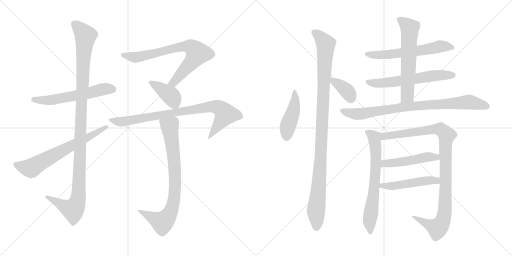
t = 0.00 s
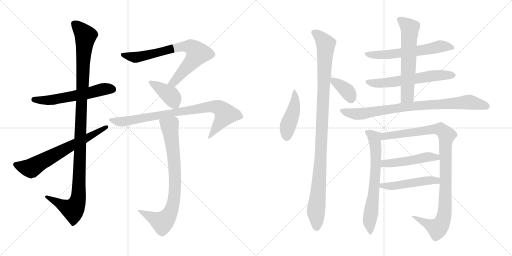
t = 2.91 s
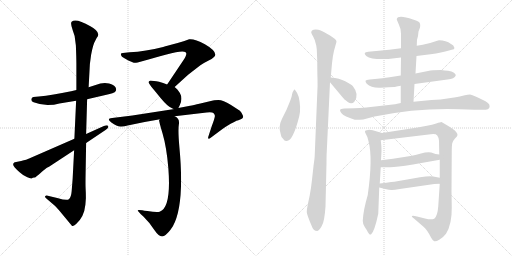
t = 5.82 s
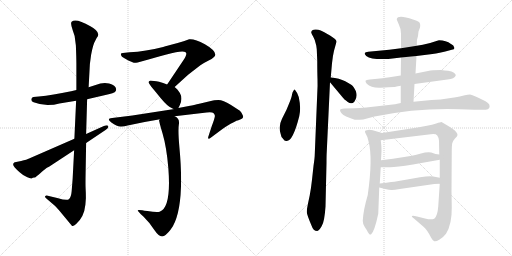
t = 8.74 s
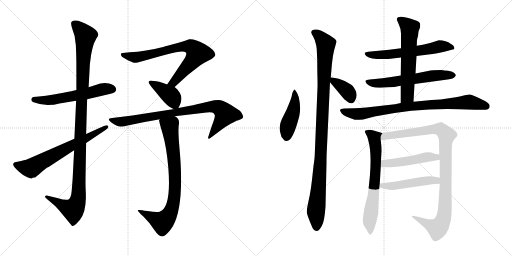
t = 11.65 s
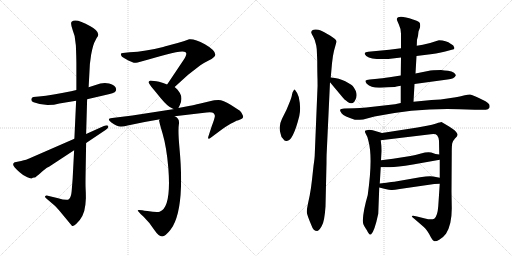
t = 14.56 s

The animated SVG that drew these frames (rendered in a browser with its animation timeline set to each time). Animation: 18 CSS @keyframes rules; one cycle of 14.56 s.

<svg version="1.1" viewBox="0 0 2048 1024" xmlns="http://www.w3.org/2000/svg">
  <g stroke="lightgray" stroke-dasharray="1,1" stroke-width="1" transform="scale(4, 4)">
    <line x1="0" y1="0" x2="256" y2="256"></line>
    <line x1="256" y1="0" x2="0" y2="256"></line>
    <line x1="128" y1="0" x2="128" y2="256"></line>
    <line x1="0" y1="128" x2="256" y2="128"></line>
    <line x1="256" y1="0" x2="512" y2="256"></line>
    <line x1="512" y1="0" x2="256" y2="256"></line>
    <line x1="384" y1="0" x2="384" y2="256"></line>
    <line x1="256" y1="128" x2="512" y2="128"></line>
  </g>
<g transform="scale(1, -1) translate(0, -850)">
   <style type="text/css">
    @keyframes keyframes0 {
      from {
       stroke: black;
       stroke-dashoffset: 575;
       stroke-width: 128;
       }
       65% {
       animation-timing-function: step-end;
       stroke: black;
       stroke-dashoffset: 0;
       stroke-width: 128;
       }
       to {
       stroke: black;
       stroke-width: 1024;
       }
       }
       #make-me-a-hanzi-animation-0 {
         animation: keyframes0 0.717936s both;
         animation-delay: 0.000000s;
         animation-timing-function: linear;
       }
    @keyframes keyframes1 {
      from {
       stroke: black;
       stroke-dashoffset: 1141;
       stroke-width: 128;
       }
       79% {
       animation-timing-function: step-end;
       stroke: black;
       stroke-dashoffset: 0;
       stroke-width: 128;
       }
       to {
       stroke: black;
       stroke-width: 1024;
       }
       }
       #make-me-a-hanzi-animation-1 {
         animation: keyframes1 1.178548s both;
         animation-delay: 0.717936s;
         animation-timing-function: linear;
       }
    @keyframes keyframes2 {
      from {
       stroke: black;
       stroke-dashoffset: 666;
       stroke-width: 128;
       }
       68% {
       animation-timing-function: step-end;
       stroke: black;
       stroke-dashoffset: 0;
       stroke-width: 128;
       }
       to {
       stroke: black;
       stroke-width: 1024;
       }
       }
       #make-me-a-hanzi-animation-2 {
         animation: keyframes2 0.791992s both;
         animation-delay: 1.896484s;
         animation-timing-function: linear;
       }
    @keyframes keyframes3 {
      from {
       stroke: black;
       stroke-dashoffset: 742;
       stroke-width: 128;
       }
       71% {
       animation-timing-function: step-end;
       stroke: black;
       stroke-dashoffset: 0;
       stroke-width: 128;
       }
       to {
       stroke: black;
       stroke-width: 1024;
       }
       }
       #make-me-a-hanzi-animation-3 {
         animation: keyframes3 0.853841s both;
         animation-delay: 2.688476s;
         animation-timing-function: linear;
       }
    @keyframes keyframes4 {
      from {
       stroke: black;
       stroke-dashoffset: 397;
       stroke-width: 128;
       }
       56% {
       animation-timing-function: step-end;
       stroke: black;
       stroke-dashoffset: 0;
       stroke-width: 128;
       }
       to {
       stroke: black;
       stroke-width: 1024;
       }
       }
       #make-me-a-hanzi-animation-4 {
         animation: keyframes4 0.573079s both;
         animation-delay: 3.542317s;
         animation-timing-function: linear;
       }
    @keyframes keyframes5 {
      from {
       stroke: black;
       stroke-dashoffset: 845;
       stroke-width: 128;
       }
       73% {
       animation-timing-function: step-end;
       stroke: black;
       stroke-dashoffset: 0;
       stroke-width: 128;
       }
       to {
       stroke: black;
       stroke-width: 1024;
       }
       }
       #make-me-a-hanzi-animation-5 {
         animation: keyframes5 0.937663s both;
         animation-delay: 4.115396s;
         animation-timing-function: linear;
       }
    @keyframes keyframes6 {
      from {
       stroke: black;
       stroke-dashoffset: 807;
       stroke-width: 128;
       }
       72% {
       animation-timing-function: step-end;
       stroke: black;
       stroke-dashoffset: 0;
       stroke-width: 128;
       }
       to {
       stroke: black;
       stroke-width: 1024;
       }
       }
       #make-me-a-hanzi-animation-6 {
         animation: keyframes6 0.906738s both;
         animation-delay: 5.053059s;
         animation-timing-function: linear;
       }
    @keyframes keyframes7 {
      from {
       stroke: black;
       stroke-dashoffset: 449;
       stroke-width: 128;
       }
       59% {
       animation-timing-function: step-end;
       stroke: black;
       stroke-dashoffset: 0;
       stroke-width: 128;
       }
       to {
       stroke: black;
       stroke-width: 1024;
       }
       }
       #make-me-a-hanzi-animation-7 {
         animation: keyframes7 0.615397s both;
         animation-delay: 5.959797s;
         animation-timing-function: linear;
       }
    @keyframes keyframes8 {
      from {
       stroke: black;
       stroke-dashoffset: 1059;
       stroke-width: 128;
       }
       78% {
       animation-timing-function: step-end;
       stroke: black;
       stroke-dashoffset: 0;
       stroke-width: 128;
       }
       to {
       stroke: black;
       stroke-width: 1024;
       }
       }
       #make-me-a-hanzi-animation-8 {
         animation: keyframes8 1.111816s both;
         animation-delay: 6.575194s;
         animation-timing-function: linear;
       }
    @keyframes keyframes9 {
      from {
       stroke: black;
       stroke-dashoffset: 369;
       stroke-width: 128;
       }
       55% {
       animation-timing-function: step-end;
       stroke: black;
       stroke-dashoffset: 0;
       stroke-width: 128;
       }
       to {
       stroke: black;
       stroke-width: 1024;
       }
       }
       #make-me-a-hanzi-animation-9 {
         animation: keyframes9 0.550293s both;
         animation-delay: 7.687010s;
         animation-timing-function: linear;
       }
    @keyframes keyframes10 {
      from {
       stroke: black;
       stroke-dashoffset: 600;
       stroke-width: 128;
       }
       66% {
       animation-timing-function: step-end;
       stroke: black;
       stroke-dashoffset: 0;
       stroke-width: 128;
       }
       to {
       stroke: black;
       stroke-width: 1024;
       }
       }
       #make-me-a-hanzi-animation-10 {
         animation: keyframes10 0.738281s both;
         animation-delay: 8.237303s;
         animation-timing-function: linear;
       }
    @keyframes keyframes11 {
      from {
       stroke: black;
       stroke-dashoffset: 604;
       stroke-width: 128;
       }
       66% {
       animation-timing-function: step-end;
       stroke: black;
       stroke-dashoffset: 0;
       stroke-width: 128;
       }
       to {
       stroke: black;
       stroke-width: 1024;
       }
       }
       #make-me-a-hanzi-animation-11 {
         animation: keyframes11 0.741536s both;
         animation-delay: 8.975584s;
         animation-timing-function: linear;
       }
    @keyframes keyframes12 {
      from {
       stroke: black;
       stroke-dashoffset: 612;
       stroke-width: 128;
       }
       67% {
       animation-timing-function: step-end;
       stroke: black;
       stroke-dashoffset: 0;
       stroke-width: 128;
       }
       to {
       stroke: black;
       stroke-width: 1024;
       }
       }
       #make-me-a-hanzi-animation-12 {
         animation: keyframes12 0.748047s both;
         animation-delay: 9.717120s;
         animation-timing-function: linear;
       }
    @keyframes keyframes13 {
      from {
       stroke: black;
       stroke-dashoffset: 840;
       stroke-width: 128;
       }
       73% {
       animation-timing-function: step-end;
       stroke: black;
       stroke-dashoffset: 0;
       stroke-width: 128;
       }
       to {
       stroke: black;
       stroke-width: 1024;
       }
       }
       #make-me-a-hanzi-animation-13 {
         animation: keyframes13 0.933594s both;
         animation-delay: 10.465167s;
         animation-timing-function: linear;
       }
    @keyframes keyframes14 {
      from {
       stroke: black;
       stroke-dashoffset: 670;
       stroke-width: 128;
       }
       69% {
       animation-timing-function: step-end;
       stroke: black;
       stroke-dashoffset: 0;
       stroke-width: 128;
       }
       to {
       stroke: black;
       stroke-width: 1024;
       }
       }
       #make-me-a-hanzi-animation-14 {
         animation: keyframes14 0.795247s both;
         animation-delay: 11.398761s;
         animation-timing-function: linear;
       }
    @keyframes keyframes15 {
      from {
       stroke: black;
       stroke-dashoffset: 1008;
       stroke-width: 128;
       }
       77% {
       animation-timing-function: step-end;
       stroke: black;
       stroke-dashoffset: 0;
       stroke-width: 128;
       }
       to {
       stroke: black;
       stroke-width: 1024;
       }
       }
       #make-me-a-hanzi-animation-15 {
         animation: keyframes15 1.070312s both;
         animation-delay: 12.194008s;
         animation-timing-function: linear;
       }
    @keyframes keyframes16 {
      from {
       stroke: black;
       stroke-dashoffset: 485;
       stroke-width: 128;
       }
       61% {
       animation-timing-function: step-end;
       stroke: black;
       stroke-dashoffset: 0;
       stroke-width: 128;
       }
       to {
       stroke: black;
       stroke-width: 1024;
       }
       }
       #make-me-a-hanzi-animation-16 {
         animation: keyframes16 0.644694s both;
         animation-delay: 13.264320s;
         animation-timing-function: linear;
       }
    @keyframes keyframes17 {
      from {
       stroke: black;
       stroke-dashoffset: 492;
       stroke-width: 128;
       }
       62% {
       animation-timing-function: step-end;
       stroke: black;
       stroke-dashoffset: 0;
       stroke-width: 128;
       }
       to {
       stroke: black;
       stroke-width: 1024;
       }
       }
       #make-me-a-hanzi-animation-17 {
         animation: keyframes17 0.650391s both;
         animation-delay: 13.909014s;
         animation-timing-function: linear;
       }
</style>
<path d="M 382.5 510.0 L 354.5 501.0 L 305.5 490.0 L 284.5 485.0 Q 209.5 469.0 155.5 464.0 L 133.5 462.0 Q 126.5 461.0 125.5 454.0 Q 123.5 445.0 134.5 441.0 Q 163.5 430.0 190.5 430.0 Q 217.5 430.0 237.5 436.0 L 304.5 447.0 L 348.5 453.0 L 434.5 473.0 Q 452.5 477.0 458.5 481.0 Q 465.5 485.0 464.5 494.0 Q 462.5 510.0 436.5 516.0 Q 411.5 522.0 382.5 510.0 Z" fill="lightgray"></path> 
<path d="M 354.5 501.0 L 359.5 594.0 L 364.5 631.0 Q 372.5 674.0 381.5 688.0 L 386.5 698.0 Q 407.5 720.0 361.5 745.0 Q 302.5 779.0 286.5 763.0 Q 280.5 757.0 291.5 727.0 L 298.5 706.0 L 303.5 668.0 Q 305.5 617.0 305.5 595.0 L 305.5 490.0 L 304.5 447.0 L 297.5 295.0 L 296.5 249.0 L 290.5 134.0 L 286.5 84.0 Q 284.5 62.0 276.5 54.0 Q 268.5 46.0 232.5 57.0 L 191.5 67.0 Q 183.5 69.0 180.5 65.0 Q 178.5 61.0 185.5 56.0 L 220.5 26.0 Q 232.5 14.0 253.5 -12.0 L 287.5 -53.0 Q 291.5 -58.0 304.5 -46.0 Q 336.5 -18.0 341.5 31.0 L 343.5 57.0 Q 343.5 80.0 342.5 95.0 Q 341.5 110.0 342.5 162.0 L 344.5 278.0 L 344.5 314.0 L 348.5 453.0 L 354.5 501.0 Z" fill="lightgray"></path> 
<path d="M 297.5 295.0 L 116.5 216.0 Q 108.5 212.0 84.5 206.0 L 59.5 201.0 Q 57.5 201.0 53.5 196.0 Q 47.5 187.0 78.5 161.0 Q 94.5 146.0 109.5 141.0 Q 125.5 135.0 126.5 136.0 Q 132.5 142.0 140.5 140.0 L 146.5 145.0 Q 149.5 147.0 166.5 162.0 Q 184.5 177.0 189.5 180.0 Q 194.5 182.0 197.5 184.0 L 296.5 249.0 L 344.5 278.0 L 423.5 331.0 Q 435.5 340.0 432.5 346.0 Q 429.5 352.0 415.5 346.0 L 344.5 314.0 L 297.5 295.0 Z" fill="lightgray"></path> 
<path d="M 731.5 606.0 L 668.5 512.0 C 651.5 487.0 676.5 482.0 698.5 502.0 L 752.5 551.0 L 801.5 589.0 Q 814.5 598.0 836.5 609.0 Q 858.5 620.0 861.5 631.0 Q 861.5 649.0 819.5 673.0 Q 777.5 696.0 756.5 693.0 L 737.5 686.0 Q 705.5 676.0 680.5 670.0 Q 656.5 664.0 652.5 662.0 Q 582.5 644.0 518.5 641.0 L 491.5 638.0 Q 482.5 638.0 483.5 632.0 Q 484.5 623.0 499.5 616.0 L 513.5 608.0 L 532.5 600.0 Q 536.5 598.0 550.5 600.0 L 597.5 613.0 Q 673.5 635.0 703.5 641.0 Q 734.5 647.0 742.5 641.0 Q 751.5 634.0 731.5 606.0 Z" fill="lightgray"></path> 
<path d="M 668.5 512.0 L 652.5 518.0 Q 633.5 524.0 625.5 525.0 L 607.5 527.0 Q 601.5 529.0 596.5 525.0 Q 591.5 521.0 596.5 516.0 L 604.5 504.0 L 624.5 480.0 Q 660.5 434.0 677.5 423.0 Q 694.5 413.0 697.5 414.0 C 710.5 411.0 710.5 411.0 713.5 418.0 L 718.5 428.0 Q 732.5 456.0 719.5 478.0 L 709.5 492.0 L 698.5 502.0 L 668.5 512.0 Z" fill="lightgray"></path> 
<path d="M 697.5 414.0 L 529.5 388.0 L 448.5 378.0 Q 423.5 376.0 445.5 360.0 Q 467.5 344.0 481.5 344.0 Q 495.5 343.0 510.5 348.0 L 578.5 362.0 L 640.5 373.0 L 698.5 385.0 L 826.5 400.0 Q 848.5 402.0 853.5 398.0 Q 858.5 393.0 859.5 387.0 Q 860.5 381.0 846.5 344.0 L 833.5 304.0 Q 831.5 299.0 833.5 296.0 Q 835.5 293.0 841.5 298.0 L 888.5 333.0 Q 900.5 342.0 922.5 355.0 Q 945.5 367.0 948.5 368.0 Q 951.5 368.0 953.5 369.0 L 965.5 374.0 Q 976.5 378.0 970.5 390.0 Q 965.5 402.0 959.5 407.0 L 922.5 431.0 Q 892.5 450.0 873.5 450.0 Q 854.5 450.0 843.5 446.0 L 801.5 436.0 Q 771.5 429.0 760.5 427.0 L 713.5 418.0 L 697.5 414.0 Z" fill="lightgray"></path> 
<path d="M 640.5 373.0 Q 639.5 373.0 636.5 371.0 Q 634.5 368.0 650.5 315.0 Q 666.5 261.0 673.5 176.0 Q 685.5 19.0 638.5 3.0 Q 627.5 -1.0 589.5 6.0 Q 551.5 13.0 550.5 9.0 Q 550.5 5.0 573.5 -16.0 Q 596.5 -38.0 617.5 -70.0 Q 639.5 -103.0 655.5 -94.0 Q 672.5 -85.0 691.5 -55.0 Q 739.5 31.0 717.5 262.0 Q 711.5 329.0 715.5 353.0 Q 719.5 377.0 698.5 385.0 C 674.5 403.0 644.5 403.0 640.5 373.0 Z" fill="lightgray"></path> 
<path d="M 1179.0 492.5 Q 1176.0 492.5 1174.0 487.5 Q 1170.0 482.5 1168.0 472.5 Q 1167.0 462.5 1158.0 440.5 L 1146.0 411.5 L 1128.0 375.5 Q 1112.0 343.5 1123.0 313.5 Q 1124.0 301.5 1133.0 294.5 Q 1138.0 284.5 1147.0 286.5 Q 1172.0 286.5 1197.0 385.5 Q 1205.0 417.5 1195.0 462.5 Q 1188.0 482.5 1179.0 492.5 Z" fill="lightgray"></path> 
<path d="M 1267.0 653.5 L 1269.0 607.5 Q 1269.0 561.5 1270.0 534.5 Q 1271.0 506.5 1269.0 476.5 L 1259.0 232.5 Q 1259.0 220.5 1254.0 186.5 L 1248.0 131.5 Q 1244.0 95.5 1239.0 69.5 L 1232.0 36.5 Q 1227.0 13.5 1227.0 2.5 Q 1228.0 -9.5 1246.0 -51.5 Q 1253.0 -73.5 1269.0 -73.5 Q 1277.0 -71.5 1287.0 -53.5 Q 1298.0 -36.5 1302.0 24.5 L 1306.0 198.5 Q 1306.0 228.5 1307.0 243.5 L 1320.0 521.5 L 1323.0 540.5 L 1328.0 597.5 Q 1331.0 627.5 1336.0 647.5 L 1346.0 683.5 Q 1347.0 692.5 1320.0 708.5 Q 1293.0 724.5 1283.0 728.5 Q 1274.0 732.5 1263.0 732.5 Q 1253.0 732.5 1248.0 728.5 Q 1244.0 723.5 1245.0 719.5 Q 1247.0 714.5 1253.0 703.5 Q 1260.0 692.5 1265.0 668.5 L 1267.0 653.5 Z" fill="lightgray"></path> 
<path d="M 1320.0 521.5 L 1371.0 460.5 Q 1375.0 454.5 1391.0 442.5 Q 1407.0 430.5 1418.0 444.5 Q 1438.0 472.5 1411.0 506.5 Q 1404.0 513.5 1381.0 525.5 Q 1358.0 537.5 1323.0 540.5 C 1302.0 542.5 1302.0 542.5 1320.0 521.5 Z" fill="lightgray"></path> 
<path d="M 1666.0 626.5 L 1698.0 630.5 Q 1748.0 635.5 1781.0 644.5 L 1807.0 651.5 Q 1818.0 652.5 1818.0 658.5 L 1813.0 668.5 Q 1812.0 670.5 1804.0 674.5 Q 1784.0 689.5 1756.0 689.5 L 1749.0 687.5 Q 1715.0 675.5 1691.0 671.5 L 1667.0 667.5 L 1604.0 657.5 L 1557.0 651.5 L 1473.0 643.5 Q 1461.0 641.5 1459.0 638.5 Q 1457.0 634.5 1465.0 626.5 Q 1487.0 610.5 1553.0 614.5 L 1604.0 620.5 L 1666.0 626.5 Z" fill="lightgray"></path> 
<path d="M 1658.0 514.5 L 1790.0 532.5 Q 1818.0 535.5 1823.0 548.5 Q 1824.0 552.5 1816.0 559.5 Q 1808.0 566.5 1792.0 567.5 Q 1778.0 568.5 1764.0 570.5 Q 1728.0 570.5 1712.0 566.5 L 1662.0 556.5 L 1603.0 548.5 L 1558.0 541.5 Q 1526.0 536.5 1510.0 535.5 L 1479.0 532.5 Q 1464.0 530.5 1462.0 527.5 Q 1461.0 523.5 1467.0 515.5 Q 1485.0 497.5 1523.0 499.5 L 1554.0 501.5 Q 1585.0 502.5 1586.0 504.5 L 1603.0 507.5 L 1658.0 514.5 Z" fill="lightgray"></path> 
<path d="M 1654.0 443.5 L 1658.0 514.5 L 1662.0 556.5 L 1666.0 626.5 L 1667.0 667.5 L 1668.0 691.5 L 1672.0 706.5 L 1674.0 724.5 L 1680.0 740.5 Q 1683.0 756.5 1676.0 762.5 Q 1669.0 767.5 1652.0 772.5 Q 1592.0 792.5 1587.0 774.5 Q 1587.0 770.5 1595.0 753.5 Q 1604.0 735.5 1604.0 715.5 L 1604.0 657.5 L 1604.0 620.5 L 1603.0 548.5 L 1603.0 507.5 L 1603.0 438.5 C 1603.0 408.5 1652.0 413.5 1654.0 443.5 Z" fill="lightgray"></path> 
<path d="M 1838.0 413.5 L 1899.0 411.5 L 1943.0 411.5 Q 1953.0 411.5 1957.0 418.5 Q 1960.0 425.5 1957.0 432.5 Q 1954.0 437.5 1942.0 445.5 Q 1889.0 472.5 1880.0 472.5 Q 1872.0 472.5 1859.0 469.5 Q 1847.0 465.5 1803.0 458.5 Q 1760.0 450.5 1726.0 450.5 L 1654.0 443.5 L 1603.0 438.5 L 1580.0 433.5 L 1465.0 420.5 Q 1438.0 417.5 1418.0 417.5 L 1377.0 416.5 Q 1362.0 415.5 1361.0 411.5 Q 1358.0 407.5 1367.0 396.5 Q 1376.0 385.5 1419.0 371.5 Q 1428.0 369.5 1453.0 372.5 L 1498.0 384.5 Q 1672.0 419.5 1838.0 413.5 Z" fill="lightgray"></path> 
<path d="M 1471.0 70.5 Q 1453.0 9.5 1451.0 -32.5 Q 1451.0 -43.5 1458.0 -55.5 Q 1465.0 -67.5 1467.0 -69.5 Q 1478.0 -92.5 1484.0 -87.5 Q 1498.0 -75.5 1513.0 -4.5 L 1517.0 100.5 L 1519.0 116.5 L 1523.0 181.5 L 1524.0 209.5 L 1526.0 246.5 Q 1526.0 268.5 1523.0 289.5 C 1519.0 319.5 1537.0 315.5 1528.0 318.5 L 1491.0 329.5 Q 1475.0 332.5 1467.0 329.5 Q 1455.0 329.5 1463.0 315.5 Q 1472.0 301.5 1474.0 285.5 Q 1492.0 219.5 1471.0 70.5 Z" fill="lightgray"></path> 
<path d="M 1759.0 115.5 L 1753.0 25.5 Q 1750.0 -14.5 1737.0 -24.5 Q 1725.0 -30.5 1700.0 -23.5 L 1668.0 -15.5 Q 1652.0 -11.5 1648.0 -13.5 Q 1645.0 -16.5 1657.0 -24.5 L 1694.0 -56.5 Q 1701.0 -61.5 1709.0 -73.5 Q 1718.0 -86.5 1724.0 -99.5 Q 1731.0 -112.5 1737.0 -114.5 Q 1744.0 -116.5 1757.0 -108.5 Q 1771.0 -101.5 1784.0 -84.5 Q 1808.0 -46.5 1807.0 20.5 L 1806.0 84.5 L 1807.0 242.5 Q 1807.0 268.5 1809.0 277.5 Q 1811.0 286.5 1820.0 296.5 Q 1830.0 305.5 1830.0 310.5 Q 1831.0 314.5 1824.0 323.5 Q 1817.0 331.5 1798.0 343.5 L 1766.0 362.5 Q 1762.0 362.5 1745.0 356.5 Q 1729.0 350.5 1708.0 347.5 L 1670.0 340.5 L 1528.0 318.5 C 1498.0 313.5 1493.0 285.5 1523.0 289.5 L 1723.0 313.5 Q 1743.0 316.5 1749.0 308.5 Q 1755.0 300.5 1756.0 287.5 L 1757.0 232.5 L 1759.0 211.5 L 1759.0 139.5 L 1759.0 115.5 Z" fill="lightgray"></path> 
<path d="M 1523.0 181.5 L 1557.0 181.5 Q 1579.0 180.5 1652.0 192.5 L 1759.0 211.5 C 1789.0 216.5 1787.0 228.5 1757.0 232.5 L 1742.0 234.5 L 1725.0 240.5 Q 1708.0 243.5 1684.0 236.5 Q 1660.0 229.5 1642.0 226.5 L 1572.0 215.5 L 1524.0 209.5 C 1494.0 205.5 1493.0 181.5 1523.0 181.5 Z" fill="lightgray"></path> 
<path d="M 1517.0 100.5 L 1541.0 94.5 Q 1558.0 90.5 1565.0 90.5 Q 1573.0 89.5 1599.0 94.5 L 1737.0 114.5 Q 1744.0 115.5 1759.0 115.5 C 1789.0 115.5 1788.0 133.5 1759.0 139.5 L 1733.0 144.5 Q 1718.0 147.5 1680.0 141.5 L 1583.0 124.5 Q 1579.0 124.5 1519.0 116.5 C 1489.0 112.5 1488.0 107.5 1517.0 100.5 Z" fill="lightgray"></path> 
      <clipPath id="make-me-a-hanzi-clip-0">
      <path d="M 382.5 510.0 L 354.5 501.0 L 305.5 490.0 L 284.5 485.0 Q 209.5 469.0 155.5 464.0 L 133.5 462.0 Q 126.5 461.0 125.5 454.0 Q 123.5 445.0 134.5 441.0 Q 163.5 430.0 190.5 430.0 Q 217.5 430.0 237.5 436.0 L 304.5 447.0 L 348.5 453.0 L 434.5 473.0 Q 452.5 477.0 458.5 481.0 Q 465.5 485.0 464.5 494.0 Q 462.5 510.0 436.5 516.0 Q 411.5 522.0 382.5 510.0 Z" fill="lightgray"></path>
      </clipPath>
      <path clip-path="url(#make-me-a-hanzi-clip-0)" d="M 135.5 452.0 L 198.5 449.0 L 350.5 476.0 L 417.5 494.0 L 449.5 493.0 " fill="none" id="make-me-a-hanzi-animation-0" stroke-dasharray="447 894" stroke-linecap="round"></path>

      <clipPath id="make-me-a-hanzi-clip-1">
      <path d="M 354.5 501.0 L 359.5 594.0 L 364.5 631.0 Q 372.5 674.0 381.5 688.0 L 386.5 698.0 Q 407.5 720.0 361.5 745.0 Q 302.5 779.0 286.5 763.0 Q 280.5 757.0 291.5 727.0 L 298.5 706.0 L 303.5 668.0 Q 305.5 617.0 305.5 595.0 L 305.5 490.0 L 304.5 447.0 L 297.5 295.0 L 296.5 249.0 L 290.5 134.0 L 286.5 84.0 Q 284.5 62.0 276.5 54.0 Q 268.5 46.0 232.5 57.0 L 191.5 67.0 Q 183.5 69.0 180.5 65.0 Q 178.5 61.0 185.5 56.0 L 220.5 26.0 Q 232.5 14.0 253.5 -12.0 L 287.5 -53.0 Q 291.5 -58.0 304.5 -46.0 Q 336.5 -18.0 341.5 31.0 L 343.5 57.0 Q 343.5 80.0 342.5 95.0 Q 341.5 110.0 342.5 162.0 L 344.5 278.0 L 344.5 314.0 L 348.5 453.0 L 354.5 501.0 Z" fill="lightgray"></path>
      </clipPath>
      <path clip-path="url(#make-me-a-hanzi-clip-1)" d="M 295.5 757.0 L 333.5 719.0 L 341.5 703.0 L 325.5 454.0 L 312.5 53.0 L 291.5 12.0 L 186.5 63.0 " fill="none" id="make-me-a-hanzi-animation-1" stroke-dasharray="1013 2026" stroke-linecap="round"></path>

      <clipPath id="make-me-a-hanzi-clip-2">
      <path d="M 297.5 295.0 L 116.5 216.0 Q 108.5 212.0 84.5 206.0 L 59.5 201.0 Q 57.5 201.0 53.5 196.0 Q 47.5 187.0 78.5 161.0 Q 94.5 146.0 109.5 141.0 Q 125.5 135.0 126.5 136.0 Q 132.5 142.0 140.5 140.0 L 146.5 145.0 Q 149.5 147.0 166.5 162.0 Q 184.5 177.0 189.5 180.0 Q 194.5 182.0 197.5 184.0 L 296.5 249.0 L 344.5 278.0 L 423.5 331.0 Q 435.5 340.0 432.5 346.0 Q 429.5 352.0 415.5 346.0 L 344.5 314.0 L 297.5 295.0 Z" fill="lightgray"></path>
      </clipPath>
      <path clip-path="url(#make-me-a-hanzi-clip-2)" d="M 61.5 192.0 L 124.5 177.0 L 427.5 343.0 " fill="none" id="make-me-a-hanzi-animation-2" stroke-dasharray="538 1076" stroke-linecap="round"></path>

      <clipPath id="make-me-a-hanzi-clip-3">
      <path d="M 731.5 606.0 L 668.5 512.0 C 651.5 487.0 676.5 482.0 698.5 502.0 L 752.5 551.0 L 801.5 589.0 Q 814.5 598.0 836.5 609.0 Q 858.5 620.0 861.5 631.0 Q 861.5 649.0 819.5 673.0 Q 777.5 696.0 756.5 693.0 L 737.5 686.0 Q 705.5 676.0 680.5 670.0 Q 656.5 664.0 652.5 662.0 Q 582.5 644.0 518.5 641.0 L 491.5 638.0 Q 482.5 638.0 483.5 632.0 Q 484.5 623.0 499.5 616.0 L 513.5 608.0 L 532.5 600.0 Q 536.5 598.0 550.5 600.0 L 597.5 613.0 Q 673.5 635.0 703.5 641.0 Q 734.5 647.0 742.5 641.0 Q 751.5 634.0 731.5 606.0 Z" fill="lightgray"></path>
      </clipPath>
      <path clip-path="url(#make-me-a-hanzi-clip-3)" d="M 490.5 630.0 L 542.5 621.0 L 735.5 665.0 L 765.5 662.0 L 791.5 637.0 L 702.5 530.0 L 677.5 514.0 " fill="none" id="make-me-a-hanzi-animation-3" stroke-dasharray="614 1228" stroke-linecap="round"></path>

      <clipPath id="make-me-a-hanzi-clip-4">
      <path d="M 668.5 512.0 L 652.5 518.0 Q 633.5 524.0 625.5 525.0 L 607.5 527.0 Q 601.5 529.0 596.5 525.0 Q 591.5 521.0 596.5 516.0 L 604.5 504.0 L 624.5 480.0 Q 660.5 434.0 677.5 423.0 Q 694.5 413.0 697.5 414.0 C 710.5 411.0 710.5 411.0 713.5 418.0 L 718.5 428.0 Q 732.5 456.0 719.5 478.0 L 709.5 492.0 L 698.5 502.0 L 668.5 512.0 Z" fill="lightgray"></path>
      </clipPath>
      <path clip-path="url(#make-me-a-hanzi-clip-4)" d="M 603.5 521.0 L 679.5 470.0 L 706.5 428.0 " fill="none" id="make-me-a-hanzi-animation-4" stroke-dasharray="269 538" stroke-linecap="round"></path>

      <clipPath id="make-me-a-hanzi-clip-5">
      <path d="M 697.5 414.0 L 529.5 388.0 L 448.5 378.0 Q 423.5 376.0 445.5 360.0 Q 467.5 344.0 481.5 344.0 Q 495.5 343.0 510.5 348.0 L 578.5 362.0 L 640.5 373.0 L 698.5 385.0 L 826.5 400.0 Q 848.5 402.0 853.5 398.0 Q 858.5 393.0 859.5 387.0 Q 860.5 381.0 846.5 344.0 L 833.5 304.0 Q 831.5 299.0 833.5 296.0 Q 835.5 293.0 841.5 298.0 L 888.5 333.0 Q 900.5 342.0 922.5 355.0 Q 945.5 367.0 948.5 368.0 Q 951.5 368.0 953.5 369.0 L 965.5 374.0 Q 976.5 378.0 970.5 390.0 Q 965.5 402.0 959.5 407.0 L 922.5 431.0 Q 892.5 450.0 873.5 450.0 Q 854.5 450.0 843.5 446.0 L 801.5 436.0 Q 771.5 429.0 760.5 427.0 L 713.5 418.0 L 697.5 414.0 Z" fill="lightgray"></path>
      </clipPath>
      <path clip-path="url(#make-me-a-hanzi-clip-5)" d="M 444.5 369.0 L 487.5 363.0 L 796.5 417.0 L 866.5 423.0 L 880.5 417.0 L 902.5 393.0 L 836.5 300.0 " fill="none" id="make-me-a-hanzi-animation-5" stroke-dasharray="717 1434" stroke-linecap="round"></path>

      <clipPath id="make-me-a-hanzi-clip-6">
      <path d="M 640.5 373.0 Q 639.5 373.0 636.5 371.0 Q 634.5 368.0 650.5 315.0 Q 666.5 261.0 673.5 176.0 Q 685.5 19.0 638.5 3.0 Q 627.5 -1.0 589.5 6.0 Q 551.5 13.0 550.5 9.0 Q 550.5 5.0 573.5 -16.0 Q 596.5 -38.0 617.5 -70.0 Q 639.5 -103.0 655.5 -94.0 Q 672.5 -85.0 691.5 -55.0 Q 739.5 31.0 717.5 262.0 Q 711.5 329.0 715.5 353.0 Q 719.5 377.0 698.5 385.0 C 674.5 403.0 644.5 403.0 640.5 373.0 Z" fill="lightgray"></path>
      </clipPath>
      <path clip-path="url(#make-me-a-hanzi-clip-6)" d="M 640.5 369.0 L 678.5 345.0 L 690.5 270.0 L 700.5 110.0 L 689.5 21.0 L 675.5 -11.0 L 648.5 -39.0 L 553.5 8.0 " fill="none" id="make-me-a-hanzi-animation-6" stroke-dasharray="679 1358" stroke-linecap="round"></path>

      <clipPath id="make-me-a-hanzi-clip-7">
      <path d="M 1179.0 492.5 Q 1176.0 492.5 1174.0 487.5 Q 1170.0 482.5 1168.0 472.5 Q 1167.0 462.5 1158.0 440.5 L 1146.0 411.5 L 1128.0 375.5 Q 1112.0 343.5 1123.0 313.5 Q 1124.0 301.5 1133.0 294.5 Q 1138.0 284.5 1147.0 286.5 Q 1172.0 286.5 1197.0 385.5 Q 1205.0 417.5 1195.0 462.5 Q 1188.0 482.5 1179.0 492.5 Z" fill="lightgray"></path>
      </clipPath>
      <path clip-path="url(#make-me-a-hanzi-clip-7)" d="M 1180.0 486.5 L 1179.0 434.5 L 1151.0 345.5 L 1144.0 298.5 " fill="none" id="make-me-a-hanzi-animation-7" stroke-dasharray="321 642" stroke-linecap="round"></path>

      <clipPath id="make-me-a-hanzi-clip-8">
      <path d="M 1267.0 653.5 L 1269.0 607.5 Q 1269.0 561.5 1270.0 534.5 Q 1271.0 506.5 1269.0 476.5 L 1259.0 232.5 Q 1259.0 220.5 1254.0 186.5 L 1248.0 131.5 Q 1244.0 95.5 1239.0 69.5 L 1232.0 36.5 Q 1227.0 13.5 1227.0 2.5 Q 1228.0 -9.5 1246.0 -51.5 Q 1253.0 -73.5 1269.0 -73.5 Q 1277.0 -71.5 1287.0 -53.5 Q 1298.0 -36.5 1302.0 24.5 L 1306.0 198.5 Q 1306.0 228.5 1307.0 243.5 L 1320.0 521.5 L 1323.0 540.5 L 1328.0 597.5 Q 1331.0 627.5 1336.0 647.5 L 1346.0 683.5 Q 1347.0 692.5 1320.0 708.5 Q 1293.0 724.5 1283.0 728.5 Q 1274.0 732.5 1263.0 732.5 Q 1253.0 732.5 1248.0 728.5 Q 1244.0 723.5 1245.0 719.5 Q 1247.0 714.5 1253.0 703.5 Q 1260.0 692.5 1265.0 668.5 L 1267.0 653.5 Z" fill="lightgray"></path>
      </clipPath>
      <path clip-path="url(#make-me-a-hanzi-clip-8)" d="M 1256.0 720.5 L 1278.0 705.5 L 1303.0 673.5 L 1282.0 207.5 L 1264.0 11.5 L 1266.0 -60.5 " fill="none" id="make-me-a-hanzi-animation-8" stroke-dasharray="931 1862" stroke-linecap="round"></path>

      <clipPath id="make-me-a-hanzi-clip-9">
      <path d="M 1320.0 521.5 L 1371.0 460.5 Q 1375.0 454.5 1391.0 442.5 Q 1407.0 430.5 1418.0 444.5 Q 1438.0 472.5 1411.0 506.5 Q 1404.0 513.5 1381.0 525.5 Q 1358.0 537.5 1323.0 540.5 C 1302.0 542.5 1302.0 542.5 1320.0 521.5 Z" fill="lightgray"></path>
      </clipPath>
      <path clip-path="url(#make-me-a-hanzi-clip-9)" d="M 1331.0 534.5 L 1335.0 523.5 L 1356.0 513.5 L 1392.0 482.5 L 1404.0 454.5 " fill="none" id="make-me-a-hanzi-animation-9" stroke-dasharray="241 482" stroke-linecap="round"></path>

      <clipPath id="make-me-a-hanzi-clip-10">
      <path d="M 1666.0 626.5 L 1698.0 630.5 Q 1748.0 635.5 1781.0 644.5 L 1807.0 651.5 Q 1818.0 652.5 1818.0 658.5 L 1813.0 668.5 Q 1812.0 670.5 1804.0 674.5 Q 1784.0 689.5 1756.0 689.5 L 1749.0 687.5 Q 1715.0 675.5 1691.0 671.5 L 1667.0 667.5 L 1604.0 657.5 L 1557.0 651.5 L 1473.0 643.5 Q 1461.0 641.5 1459.0 638.5 Q 1457.0 634.5 1465.0 626.5 Q 1487.0 610.5 1553.0 614.5 L 1604.0 620.5 L 1666.0 626.5 Z" fill="lightgray"></path>
      </clipPath>
      <path clip-path="url(#make-me-a-hanzi-clip-10)" d="M 1468.0 635.5 L 1542.0 630.5 L 1758.0 664.5 L 1809.0 660.5 " fill="none" id="make-me-a-hanzi-animation-10" stroke-dasharray="472 944" stroke-linecap="round"></path>

      <clipPath id="make-me-a-hanzi-clip-11">
      <path d="M 1658.0 514.5 L 1790.0 532.5 Q 1818.0 535.5 1823.0 548.5 Q 1824.0 552.5 1816.0 559.5 Q 1808.0 566.5 1792.0 567.5 Q 1778.0 568.5 1764.0 570.5 Q 1728.0 570.5 1712.0 566.5 L 1662.0 556.5 L 1603.0 548.5 L 1558.0 541.5 Q 1526.0 536.5 1510.0 535.5 L 1479.0 532.5 Q 1464.0 530.5 1462.0 527.5 Q 1461.0 523.5 1467.0 515.5 Q 1485.0 497.5 1523.0 499.5 L 1554.0 501.5 Q 1585.0 502.5 1586.0 504.5 L 1603.0 507.5 L 1658.0 514.5 Z" fill="lightgray"></path>
      </clipPath>
      <path clip-path="url(#make-me-a-hanzi-clip-11)" d="M 1468.0 522.5 L 1514.0 516.5 L 1729.0 547.5 L 1813.0 550.5 " fill="none" id="make-me-a-hanzi-animation-11" stroke-dasharray="476 952" stroke-linecap="round"></path>

      <clipPath id="make-me-a-hanzi-clip-12">
      <path d="M 1654.0 443.5 L 1658.0 514.5 L 1662.0 556.5 L 1666.0 626.5 L 1667.0 667.5 L 1668.0 691.5 L 1672.0 706.5 L 1674.0 724.5 L 1680.0 740.5 Q 1683.0 756.5 1676.0 762.5 Q 1669.0 767.5 1652.0 772.5 Q 1592.0 792.5 1587.0 774.5 Q 1587.0 770.5 1595.0 753.5 Q 1604.0 735.5 1604.0 715.5 L 1604.0 657.5 L 1604.0 620.5 L 1603.0 548.5 L 1603.0 507.5 L 1603.0 438.5 C 1603.0 408.5 1652.0 413.5 1654.0 443.5 Z" fill="lightgray"></path>
      </clipPath>
      <path clip-path="url(#make-me-a-hanzi-clip-12)" d="M 1595.0 772.5 L 1639.0 737.5 L 1629.0 467.5 L 1609.0 445.5 " fill="none" id="make-me-a-hanzi-animation-12" stroke-dasharray="484 968" stroke-linecap="round"></path>

      <clipPath id="make-me-a-hanzi-clip-13">
      <path d="M 1838.0 413.5 L 1899.0 411.5 L 1943.0 411.5 Q 1953.0 411.5 1957.0 418.5 Q 1960.0 425.5 1957.0 432.5 Q 1954.0 437.5 1942.0 445.5 Q 1889.0 472.5 1880.0 472.5 Q 1872.0 472.5 1859.0 469.5 Q 1847.0 465.5 1803.0 458.5 Q 1760.0 450.5 1726.0 450.5 L 1654.0 443.5 L 1603.0 438.5 L 1580.0 433.5 L 1465.0 420.5 Q 1438.0 417.5 1418.0 417.5 L 1377.0 416.5 Q 1362.0 415.5 1361.0 411.5 Q 1358.0 407.5 1367.0 396.5 Q 1376.0 385.5 1419.0 371.5 Q 1428.0 369.5 1453.0 372.5 L 1498.0 384.5 Q 1672.0 419.5 1838.0 413.5 Z" fill="lightgray"></path>
      </clipPath>
      <path clip-path="url(#make-me-a-hanzi-clip-13)" d="M 1367.0 408.5 L 1432.0 394.5 L 1624.0 423.5 L 1870.0 442.5 L 1945.0 425.5 " fill="none" id="make-me-a-hanzi-animation-13" stroke-dasharray="712 1424" stroke-linecap="round"></path>

      <clipPath id="make-me-a-hanzi-clip-14">
      <path d="M 1471.0 70.5 Q 1453.0 9.5 1451.0 -32.5 Q 1451.0 -43.5 1458.0 -55.5 Q 1465.0 -67.5 1467.0 -69.5 Q 1478.0 -92.5 1484.0 -87.5 Q 1498.0 -75.5 1513.0 -4.5 L 1517.0 100.5 L 1519.0 116.5 L 1523.0 181.5 L 1524.0 209.5 L 1526.0 246.5 Q 1526.0 268.5 1523.0 289.5 C 1519.0 319.5 1537.0 315.5 1528.0 318.5 L 1491.0 329.5 Q 1475.0 332.5 1467.0 329.5 Q 1455.0 329.5 1463.0 315.5 Q 1472.0 301.5 1474.0 285.5 Q 1492.0 219.5 1471.0 70.5 Z" fill="lightgray"></path>
      </clipPath>
      <path clip-path="url(#make-me-a-hanzi-clip-14)" d="M 1474.0 320.5 L 1498.0 299.5 L 1504.0 241.5 L 1499.0 124.5 L 1478.0 -34.5 L 1482.0 -80.5 " fill="none" id="make-me-a-hanzi-animation-14" stroke-dasharray="542 1084" stroke-linecap="round"></path>

      <clipPath id="make-me-a-hanzi-clip-15">
      <path d="M 1759.0 115.5 L 1753.0 25.5 Q 1750.0 -14.5 1737.0 -24.5 Q 1725.0 -30.5 1700.0 -23.5 L 1668.0 -15.5 Q 1652.0 -11.5 1648.0 -13.5 Q 1645.0 -16.5 1657.0 -24.5 L 1694.0 -56.5 Q 1701.0 -61.5 1709.0 -73.5 Q 1718.0 -86.5 1724.0 -99.5 Q 1731.0 -112.5 1737.0 -114.5 Q 1744.0 -116.5 1757.0 -108.5 Q 1771.0 -101.5 1784.0 -84.5 Q 1808.0 -46.5 1807.0 20.5 L 1806.0 84.5 L 1807.0 242.5 Q 1807.0 268.5 1809.0 277.5 Q 1811.0 286.5 1820.0 296.5 Q 1830.0 305.5 1830.0 310.5 Q 1831.0 314.5 1824.0 323.5 Q 1817.0 331.5 1798.0 343.5 L 1766.0 362.5 Q 1762.0 362.5 1745.0 356.5 Q 1729.0 350.5 1708.0 347.5 L 1670.0 340.5 L 1528.0 318.5 C 1498.0 313.5 1493.0 285.5 1523.0 289.5 L 1723.0 313.5 Q 1743.0 316.5 1749.0 308.5 Q 1755.0 300.5 1756.0 287.5 L 1757.0 232.5 L 1759.0 211.5 L 1759.0 139.5 L 1759.0 115.5 Z" fill="lightgray"></path>
      </clipPath>
      <path clip-path="url(#make-me-a-hanzi-clip-15)" d="M 1530.0 295.5 L 1540.0 306.5 L 1746.0 334.5 L 1768.0 329.5 L 1787.0 309.5 L 1782.0 281.5 L 1781.0 39.5 L 1771.0 -32.5 L 1750.0 -62.5 L 1661.0 -17.5 " fill="none" id="make-me-a-hanzi-animation-15" stroke-dasharray="880 1760" stroke-linecap="round"></path>

      <clipPath id="make-me-a-hanzi-clip-16">
      <path d="M 1523.0 181.5 L 1557.0 181.5 Q 1579.0 180.5 1652.0 192.5 L 1759.0 211.5 C 1789.0 216.5 1787.0 228.5 1757.0 232.5 L 1742.0 234.5 L 1725.0 240.5 Q 1708.0 243.5 1684.0 236.5 Q 1660.0 229.5 1642.0 226.5 L 1572.0 215.5 L 1524.0 209.5 C 1494.0 205.5 1493.0 181.5 1523.0 181.5 Z" fill="lightgray"></path>
      </clipPath>
      <path clip-path="url(#make-me-a-hanzi-clip-16)" d="M 1529.0 188.5 L 1544.0 197.5 L 1638.0 206.5 L 1708.0 222.5 L 1745.0 221.5 L 1750.0 215.5 " fill="none" id="make-me-a-hanzi-animation-16" stroke-dasharray="357 714" stroke-linecap="round"></path>

      <clipPath id="make-me-a-hanzi-clip-17">
      <path d="M 1517.0 100.5 L 1541.0 94.5 Q 1558.0 90.5 1565.0 90.5 Q 1573.0 89.5 1599.0 94.5 L 1737.0 114.5 Q 1744.0 115.5 1759.0 115.5 C 1789.0 115.5 1788.0 133.5 1759.0 139.5 L 1733.0 144.5 Q 1718.0 147.5 1680.0 141.5 L 1583.0 124.5 Q 1579.0 124.5 1519.0 116.5 C 1489.0 112.5 1488.0 107.5 1517.0 100.5 Z" fill="lightgray"></path>
      </clipPath>
      <path clip-path="url(#make-me-a-hanzi-clip-17)" d="M 1524.0 103.5 L 1531.0 110.5 L 1589.0 108.5 L 1718.0 129.5 L 1746.0 128.5 L 1752.0 121.5 " fill="none" id="make-me-a-hanzi-animation-17" stroke-dasharray="364 728" stroke-linecap="round"></path>

</g>
</svg>
